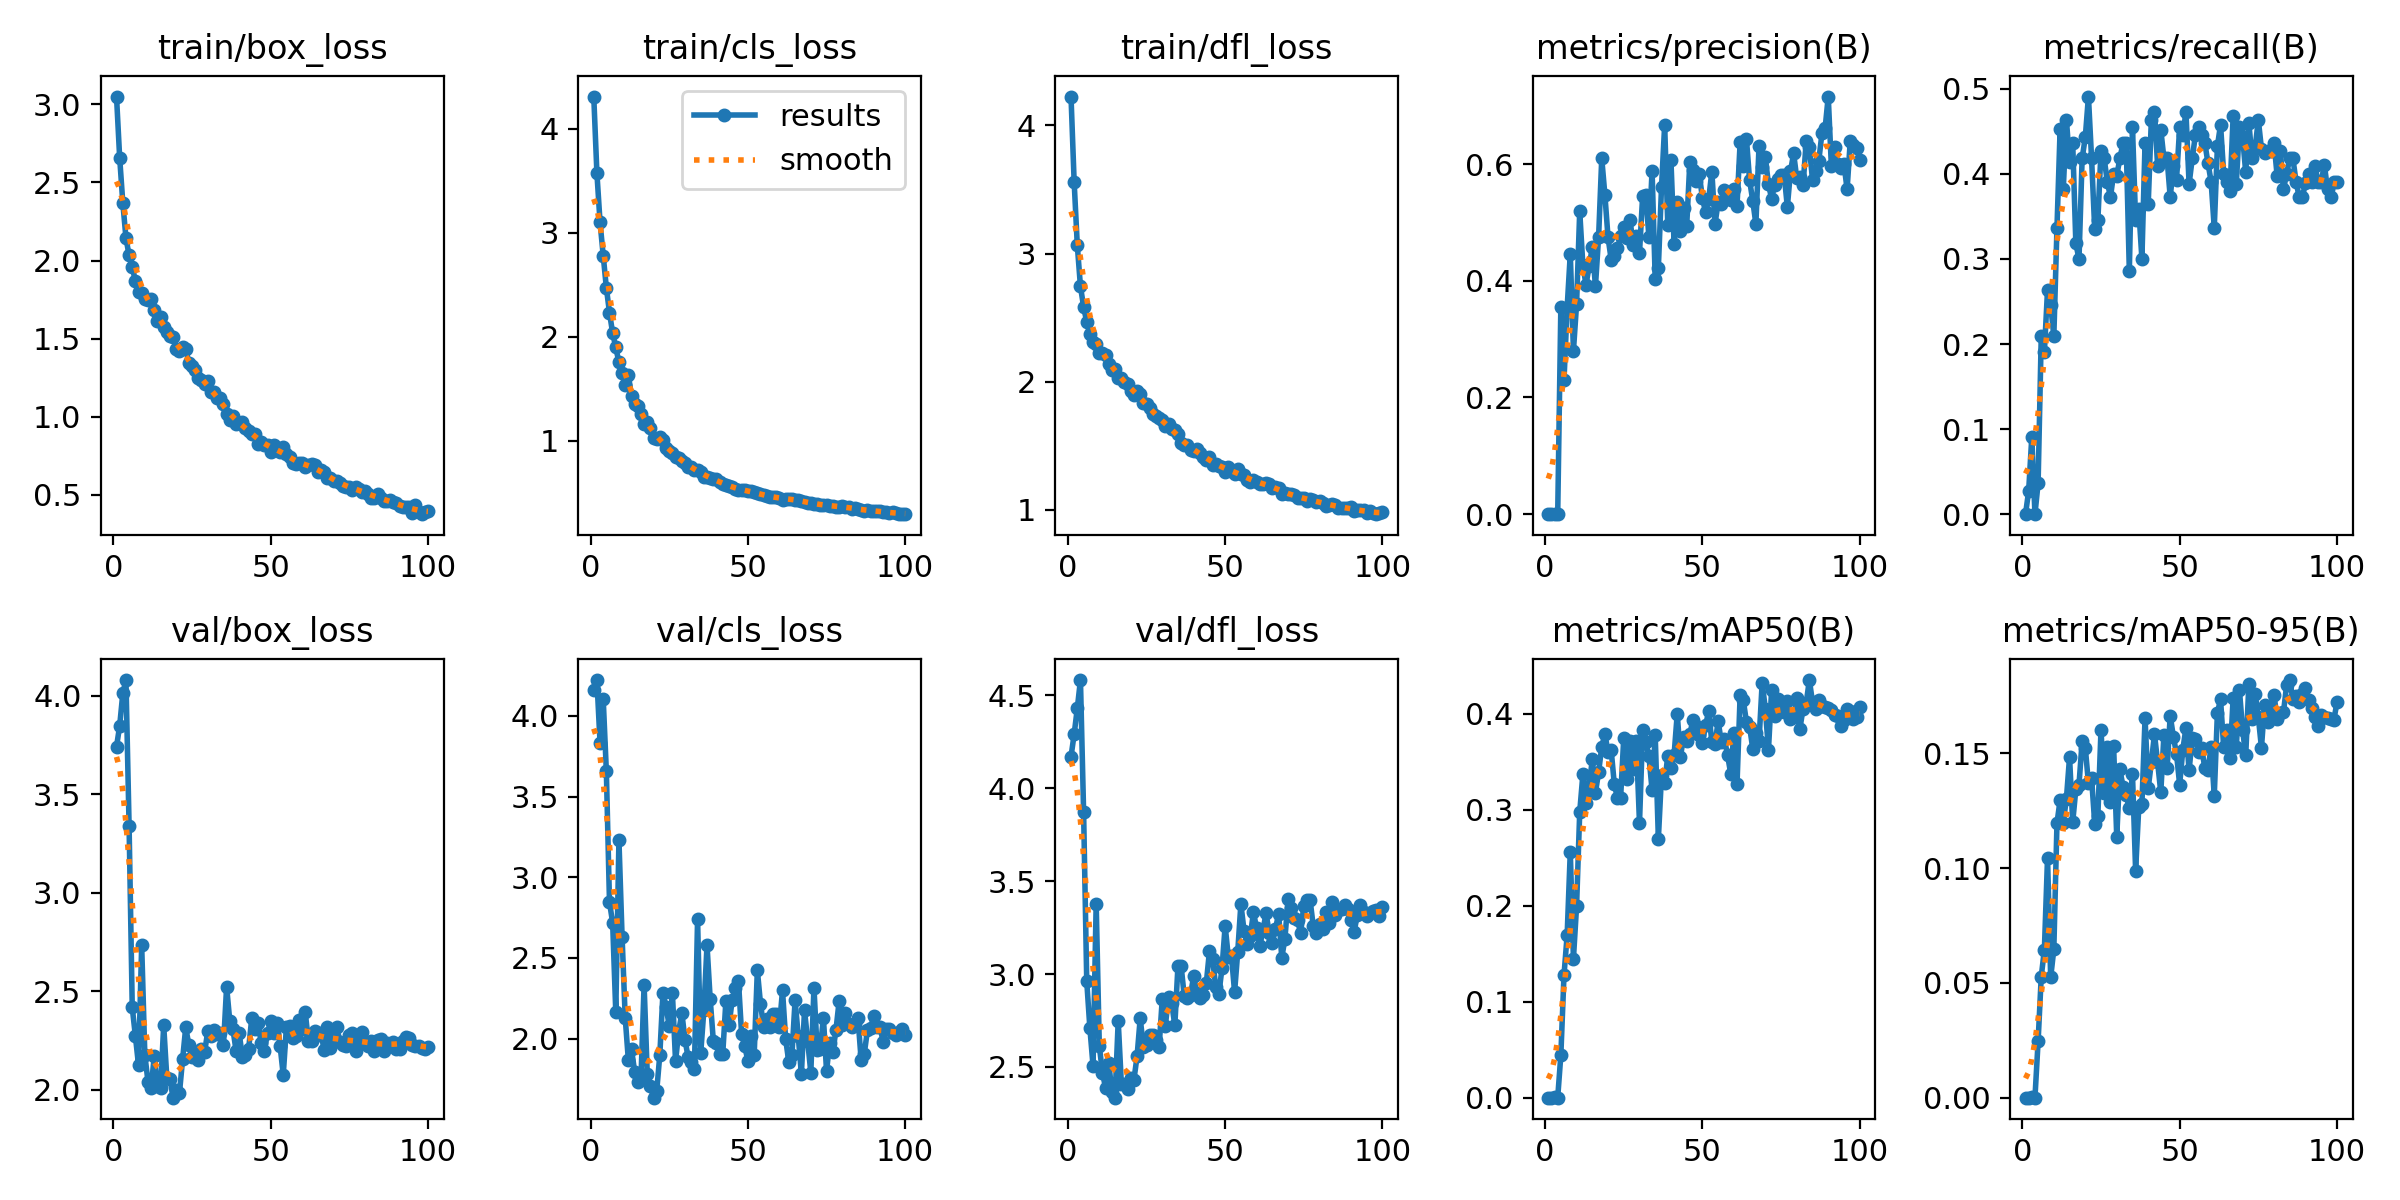

The file beside this chart, header and first rows:
epoch, time, train/box_loss, train/cls_loss, train/dfl_loss, metrics/precision(B), metrics/recall(B), metrics/mAP50(B), metrics/mAP50-95(B), val/box_loss, val/cls_loss, val/dfl_loss, lr/pg0, lr/pg1, lr/pg2
1, 1.439, 3.05, 4.312, 4.226, 0, 0, 0, 0, 3.742, 4.16, 4.17, 0.00046, 0.00046, 0.00046
2, 2.793, 2.659, 3.575, 3.557, 0.00025, 0.02727, 0.00013, 2e-05, 3.847, 4.223, 4.291, 0.0009307, 0.0009307, 0.0009307
3, 4.182, 2.37, 3.102, 3.063, 0.00072, 0.09091, 0.0004, 0.00011, 4.013, 3.834, 4.43, 0.001392, 0.001392, 0.001392
4, 5.478, 2.145, 2.783, 2.743, 0, 0, 0, 0, 4.08, 4.107, 4.582, 0.001844, 0.001844, 0.001844
5, 6.674, 2.033, 2.474, 2.585, 0.3553, 0.03636, 0.04436, 0.02449, 3.337, 3.657, 3.874, 0.001921, 0.001921, 0.001921
6, 7.925, 1.956, 2.234, 2.464, 0.2295, 0.2091, 0.1276, 0.05274, 2.417, 2.846, 2.961, 0.001901, 0.001901, 0.001901
7, 9.184, 1.87, 2.038, 2.37, 0.3538, 0.1909, 0.1692, 0.06454, 2.271, 2.719, 2.708, 0.001881, 0.001881, 0.001881
8, 10.43, 1.8, 1.899, 2.309, 0.4459, 0.2636, 0.2561, 0.1045, 2.123, 2.163, 2.506, 0.001861, 0.001861, 0.001861
9, 11.67, 1.794, 1.756, 2.29, 0.2799, 0.2455, 0.1448, 0.05239, 2.733, 3.231, 3.379, 0.001842, 0.001842, 0.001842
10, 12.87, 1.754, 1.658, 2.223, 0.3602, 0.2091, 0.1996, 0.06464, 2.176, 2.632, 2.611, 0.001822, 0.001822, 0.001822
11, 14.05, 1.747, 1.538, 2.226, 0.5191, 0.3364, 0.2976, 0.1196, 2.041, 2.128, 2.47, 0.001802, 0.001802, 0.001802
12, 15.29, 1.751, 1.635, 2.204, 0.4263, 0.4527, 0.3367, 0.1297, 2.009, 1.865, 2.386, 0.001782, 0.001782, 0.001782
13, 16.52, 1.685, 1.428, 2.14, 0.3933, 0.3818, 0.3069, 0.1199, 2.168, 1.933, 2.522, 0.001762, 0.001762, 0.001762
14, 17.75, 1.615, 1.359, 2.088, 0.4251, 0.4638, 0.3248, 0.1303, 2.019, 1.795, 2.363, 0.001743, 0.001743, 0.001743
15, 19.1, 1.64, 1.337, 2.098, 0.4575, 0.414, 0.3524, 0.1484, 2.007, 1.731, 2.335, 0.001723, 0.001723, 0.001723
16, 20.46, 1.574, 1.255, 2.03, 0.3907, 0.4364, 0.3178, 0.12, 2.326, 1.748, 2.747, 0.001703, 0.001703, 0.001703
17, 21.71, 1.544, 1.167, 2.031, 0.4747, 0.3182, 0.3391, 0.1344, 2.057, 2.333, 2.41, 0.001683, 0.001683, 0.001683
18, 22.95, 1.516, 1.184, 1.997, 0.6097, 0.3, 0.3654, 0.1363, 2.053, 1.783, 2.409, 0.001663, 0.001663, 0.001663
19, 24.22, 1.514, 1.125, 1.978, 0.5472, 0.4182, 0.3787, 0.1553, 1.959, 1.705, 2.379, 0.001644, 0.001644, 0.001644
20, 25.5, 1.434, 1.026, 1.926, 0.4743, 0.4429, 0.3605, 0.1525, 1.996, 1.634, 2.438, 0.001624, 0.001624, 0.001624
21, 26.74, 1.422, 1.015, 1.899, 0.4363, 0.4909, 0.3619, 0.137, 1.981, 1.672, 2.431, 0.001604, 0.001604, 0.001604
22, 28.03, 1.447, 1.033, 1.923, 0.442, 0.4182, 0.3264, 0.1393, 2.152, 1.9, 2.558, 0.001584, 0.001584, 0.001584
23, 29.27, 1.437, 1.008, 1.904, 0.4557, 0.335, 0.3122, 0.1195, 2.315, 2.285, 2.763, 0.001564, 0.001564, 0.001564
24, 30.55, 1.344, 0.9347, 1.835, 0.476, 0.3454, 0.3126, 0.1229, 2.226, 2.196, 2.606, 0.001545, 0.001545, 0.001545
25, 31.82, 1.327, 0.9007, 1.823, 0.4925, 0.4273, 0.3748, 0.1604, 2.165, 2.076, 2.616, 0.001525, 0.001525, 0.001525
26, 33.14, 1.297, 0.8843, 1.791, 0.473, 0.4182, 0.3315, 0.1326, 2.169, 2.281, 2.674, 0.001505, 0.001505, 0.001505
27, 34.38, 1.248, 0.8479, 1.745, 0.504, 0.3909, 0.3713, 0.1526, 2.149, 1.86, 2.67, 0.001485, 0.001485, 0.001485
28, 35.61, 1.234, 0.8337, 1.733, 0.4611, 0.3727, 0.3427, 0.1287, 2.207, 2.044, 2.646, 0.001465, 0.001465, 0.001465
29, 36.78, 1.211, 0.8084, 1.712, 0.477, 0.4, 0.3711, 0.1534, 2.189, 2.158, 2.606, 0.001446, 0.001446, 0.001446
30, 37.95, 1.232, 0.7844, 1.702, 0.4476, 0.3979, 0.2859, 0.1137, 2.295, 1.993, 2.865, 0.001426, 0.001426, 0.001426
31, 39.16, 1.157, 0.7519, 1.654, 0.5449, 0.4182, 0.3825, 0.1431, 2.271, 1.883, 2.723, 0.001406, 0.001406, 0.001406
32, 40.38, 1.16, 0.7484, 1.665, 0.5472, 0.4364, 0.3701, 0.1355, 2.3, 1.857, 2.879, 0.001386, 0.001386, 0.001386
33, 41.54, 1.122, 0.7212, 1.632, 0.4748, 0.4364, 0.3558, 0.1317, 2.28, 1.812, 2.843, 0.001366, 0.001366, 0.001366
34, 42.73, 1.124, 0.7213, 1.62, 0.5885, 0.286, 0.3204, 0.1261, 2.286, 2.741, 2.724, 0.001347, 0.001347, 0.001347
35, 43.99, 1.082, 0.702, 1.59, 0.4028, 0.4546, 0.3773, 0.141, 2.224, 1.91, 3.045, 0.001327, 0.001327, 0.001327
36, 45.2, 1.02, 0.6509, 1.52, 0.4226, 0.3454, 0.2697, 0.09892, 2.522, 2.177, 3.044, 0.001307, 0.001307, 0.001307
37, 46.44, 0.9819, 0.6489, 1.502, 0.5602, 0.359, 0.3358, 0.1265, 2.349, 2.578, 2.88, 0.001287, 0.001287, 0.001287
38, 47.66, 1.007, 0.6438, 1.503, 0.6669, 0.3, 0.3278, 0.1279, 2.307, 2.248, 2.87, 0.001267, 0.001267, 0.001267
39, 48.83, 0.9564, 0.6297, 1.467, 0.4952, 0.4364, 0.3562, 0.1653, 2.198, 1.988, 2.889, 0.001248, 0.001248, 0.001248
40, 50.11, 0.9576, 0.634, 1.458, 0.6064, 0.3642, 0.3434, 0.1348, 2.286, 1.973, 2.991, 0.001228, 0.001228, 0.001228
41, 51.28, 0.968, 0.6023, 1.477, 0.463, 0.4636, 0.3571, 0.146, 2.168, 1.904, 2.896, 0.001208, 0.001208, 0.001208
42, 52.45, 0.9267, 0.5864, 1.441, 0.535, 0.4727, 0.3998, 0.1584, 2.175, 1.904, 2.873, 0.001188, 0.001188, 0.001188
43, 53.72, 0.9089, 0.5796, 1.409, 0.4861, 0.4091, 0.3548, 0.1461, 2.206, 2.233, 2.889, 0.001168, 0.001168, 0.001168
44, 54.95, 0.8927, 0.5677, 1.39, 0.525, 0.4521, 0.3754, 0.133, 2.364, 2.084, 2.95, 0.001149, 0.001149, 0.001149
45, 56.19, 0.8913, 0.5544, 1.408, 0.4934, 0.4182, 0.3718, 0.1579, 2.305, 2.239, 3.122, 0.001129, 0.001129, 0.001129
46, 57.44, 0.8263, 0.54, 1.351, 0.6029, 0.4182, 0.3785, 0.1435, 2.337, 2.311, 3.084, 0.001109, 0.001109, 0.001109
47, 58.72, 0.8388, 0.5276, 1.354, 0.5899, 0.3727, 0.3938, 0.1664, 2.236, 2.357, 2.932, 0.001089, 0.001089, 0.001089
48, 60.04, 0.8212, 0.5293, 1.344, 0.5712, 0.4091, 0.3873, 0.1573, 2.198, 2.027, 2.894, 0.001069, 0.001069, 0.001069
49, 61.31, 0.8173, 0.5241, 1.33, 0.5825, 0.3932, 0.3775, 0.1498, 2.286, 1.956, 3.033, 0.00105, 0.00105, 0.00105
50, 62.56, 0.7742, 0.5209, 1.292, 0.5419, 0.4546, 0.3696, 0.1364, 2.35, 1.858, 3.26, 0.00103, 0.00103, 0.00103
51, 63.83, 0.8188, 0.5199, 1.331, 0.5175, 0.4455, 0.3878, 0.1516, 2.287, 2.018, 3.093, 0.00101, 0.00101, 0.00101
52, 65.09, 0.7848, 0.5059, 1.298, 0.5397, 0.4727, 0.4024, 0.161, 2.338, 1.9, 3.099, 0.0009902, 0.0009902, 0.0009902
53, 66.35, 0.7723, 0.4946, 1.277, 0.5872, 0.388, 0.3704, 0.1426, 2.222, 2.423, 2.903, 0.0009704, 0.0009704, 0.0009704
54, 67.62, 0.8057, 0.4914, 1.319, 0.4969, 0.4182, 0.3683, 0.1567, 2.074, 2.217, 3.12, 0.0009506, 0.0009506, 0.0009506
55, 68.87, 0.7593, 0.4778, 1.276, 0.5342, 0.4455, 0.3921, 0.1561, 2.315, 2.073, 3.377, 0.0009308, 0.0009308, 0.0009308
56, 70.1, 0.7455, 0.4678, 1.267, 0.5318, 0.4546, 0.3709, 0.1504, 2.321, 2.119, 3.234, 0.000911, 0.000911, 0.000911
57, 71.37, 0.7017, 0.4654, 1.232, 0.5547, 0.4455, 0.3736, 0.1522, 2.26, 2.072, 3.162, 0.0008912, 0.0008912, 0.0008912
58, 72.56, 0.6986, 0.4577, 1.217, 0.5474, 0.4364, 0.3567, 0.1436, 2.273, 2.155, 3.206, 0.0008714, 0.0008714, 0.0008714
59, 73.73, 0.7076, 0.4588, 1.229, 0.5379, 0.4128, 0.3376, 0.143, 2.354, 2.151, 3.332, 0.0008516, 0.0008516, 0.0008516
60, 74.93, 0.7036, 0.4518, 1.216, 0.5579, 0.3909, 0.3799, 0.1528, 2.308, 2.074, 3.247, 0.0008318, 0.0008318, 0.0008318
... 40 more rows
